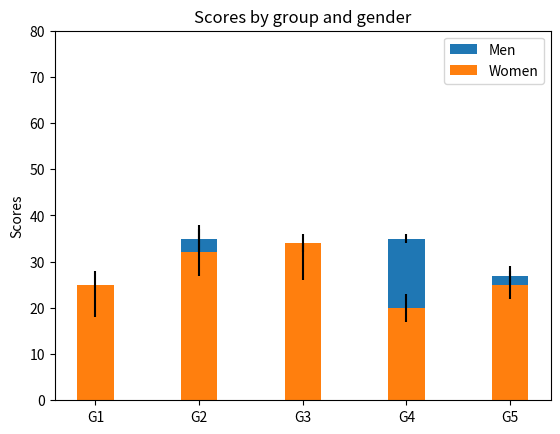

The matplotlib source for this figure:
import numpy as np
import matplotlib.pyplot as plt

N = 5
menMeans = (20, 35, 30, 35, 27)
womenMeans = (25, 32, 34, 20, 25)
menStd = (2, 3, 4, 1, 2)
womenStd = (3, 5, 2, 3, 3)
ind = np.arange(N)  # the x locations for the groups
width = 0.35  # the width of the bars: can also be len(x) sequence

p1 = plt.bar(ind, menMeans, width, yerr=menStd)
p2 = plt.bar(ind, womenMeans, width,
             # bottom=menMeans,
             yerr=womenStd)

plt.ylabel('Scores')
plt.title('Scores by group and gender')
plt.xticks(ind, ('G1', 'G2', 'G3', 'G4', 'G5'))
plt.yticks(np.arange(0, 81, 10))
plt.legend((p1[0], p2[0]), ('Men', 'Women'))

plt.show()
